Run: headless pygame with SDL's dummy video driver; simulated clock (each Clock.tick advances the game by its frame time, no real sleeping); random seed 0; keys injected as events and as key.get_pressed() state; mouse plan: one left click at the window centre at the start of phase 2, then a move to the lower-right quarter at the start of phase 3.
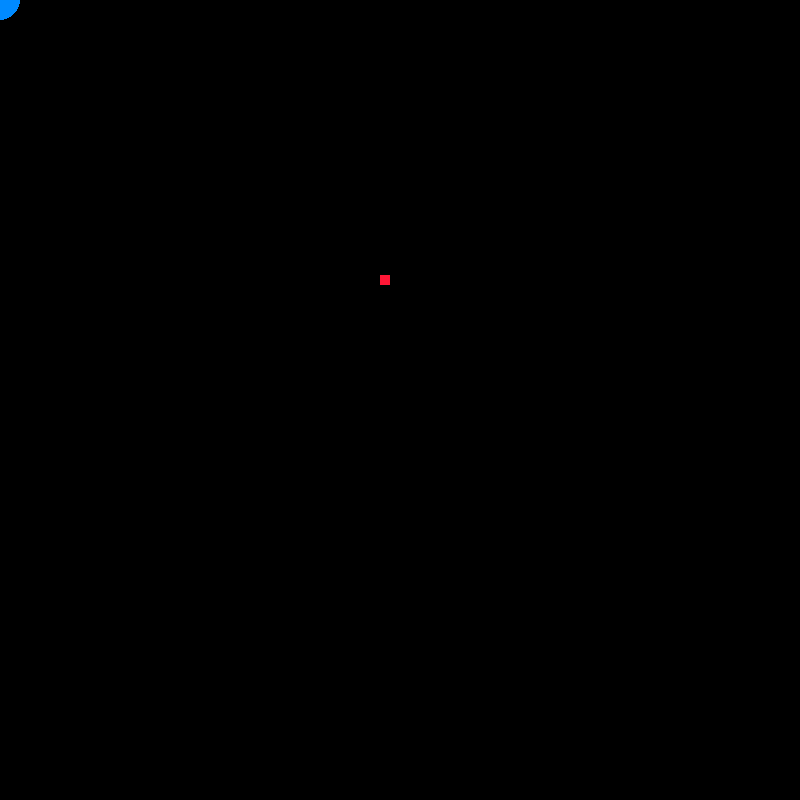
Frame 1 of 4 · flips 1–60 · no input
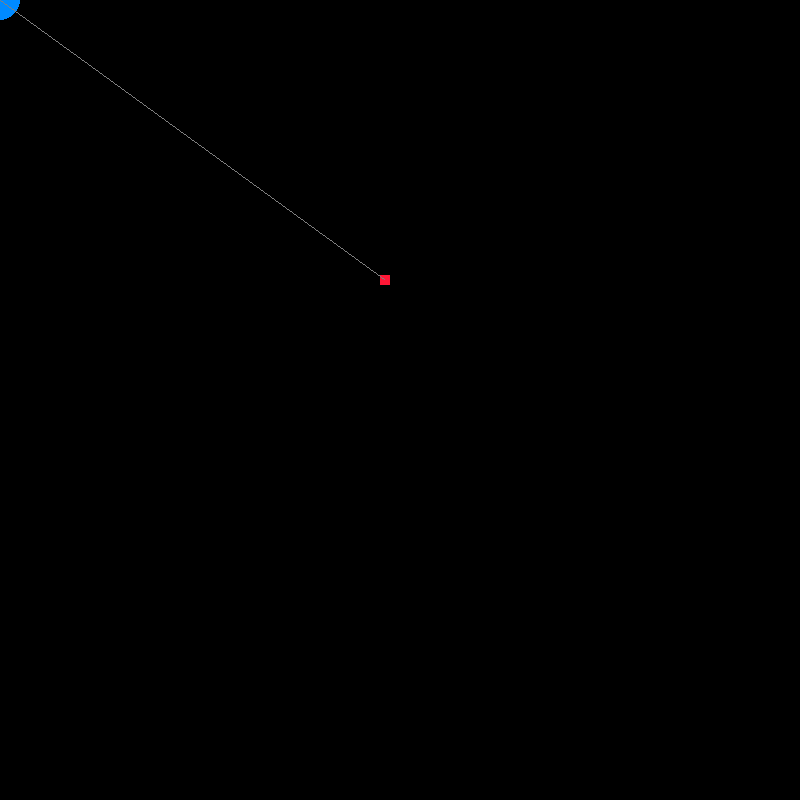
Frame 2 of 4 · flips 61–180 · clicked the window centre · tapped SPACE, RETURN · held RIGHT (→), D
Frame 3 of 4 · flips 181–300 · moved the mouse to the lower-right quarter · held DOWN (↓), S · screen unchanged from frame 2, image omitted
Frame 4 of 4 · flips 301–420 · held LEFT (←), A, UP (↑), W · screen unchanged from frame 3, image omitted

The pygame program that drew these frames:

import pygame
from time import time
from math import cos, sin, atan2, degrees

WIDTH, HEIGHT = (800, 800)
win = pygame.display.set_mode((WIDTH, HEIGHT))
pygame.display.set_caption("pendulum")

black = (0,0,0)
gray = (128,128,128)
blue = (0,138,255)
red = (255, 23, 54)
block_x = (WIDTH // 2) - 20
block_y = (HEIGHT// 2) - 125
gameStart = False

run = True
while run:
    for event in pygame.event.get():
        if event.type == pygame.QUIT:
            run = False

        if event.type == pygame.MOUSEBUTTONDOWN:
            gameStart = not gameStart
            start_time = time()
            ball_pos = list(init_pos)

    win.fill(black)

    #Draw a single block to the screen (anchor point)
    pygame.draw.rect(win, red, (block_x, block_y, 10, 10))


    if not gameStart:
        init_pos = pygame.mouse.get_pos()
        pygame.draw.circle(win, blue, (init_pos), 20)

    if gameStart:
        pygame.draw.circle(win, blue, (ball_pos), 20)
        pygame.draw.line(win, gray, (block_x + 4, block_y + 4), (ball_pos))

        # get angle
        x_diff =  ball_pos[0] - (block_x + 4)
        y_diff =  ball_pos[1] - (block_y + 4)
        angle_rad = atan2(x_diff, y_diff)    # which do we use???
        angle_deg = degrees(angle_rad)       # which do we use???

        # get elapsed time
        elap_time = time() - start_time
        print(elap_time)


    pygame.display.update()


"""
PLAN:

* Draw a single block to the screen (anchor point) *************

* Draw a ball to the screen with variable x and y coords ************

* The ball is moveable by the mouse until a click      *************
	- After the click, the x and y coords are locked  **************

* The x and y coords of the ball are updateable     ************

* Do the math on forces (even tho some may not be visually present)
	- Get angle    *******
	- Get elapsed time
	- Get forces
	- Apply forces



* Attach string

"""
